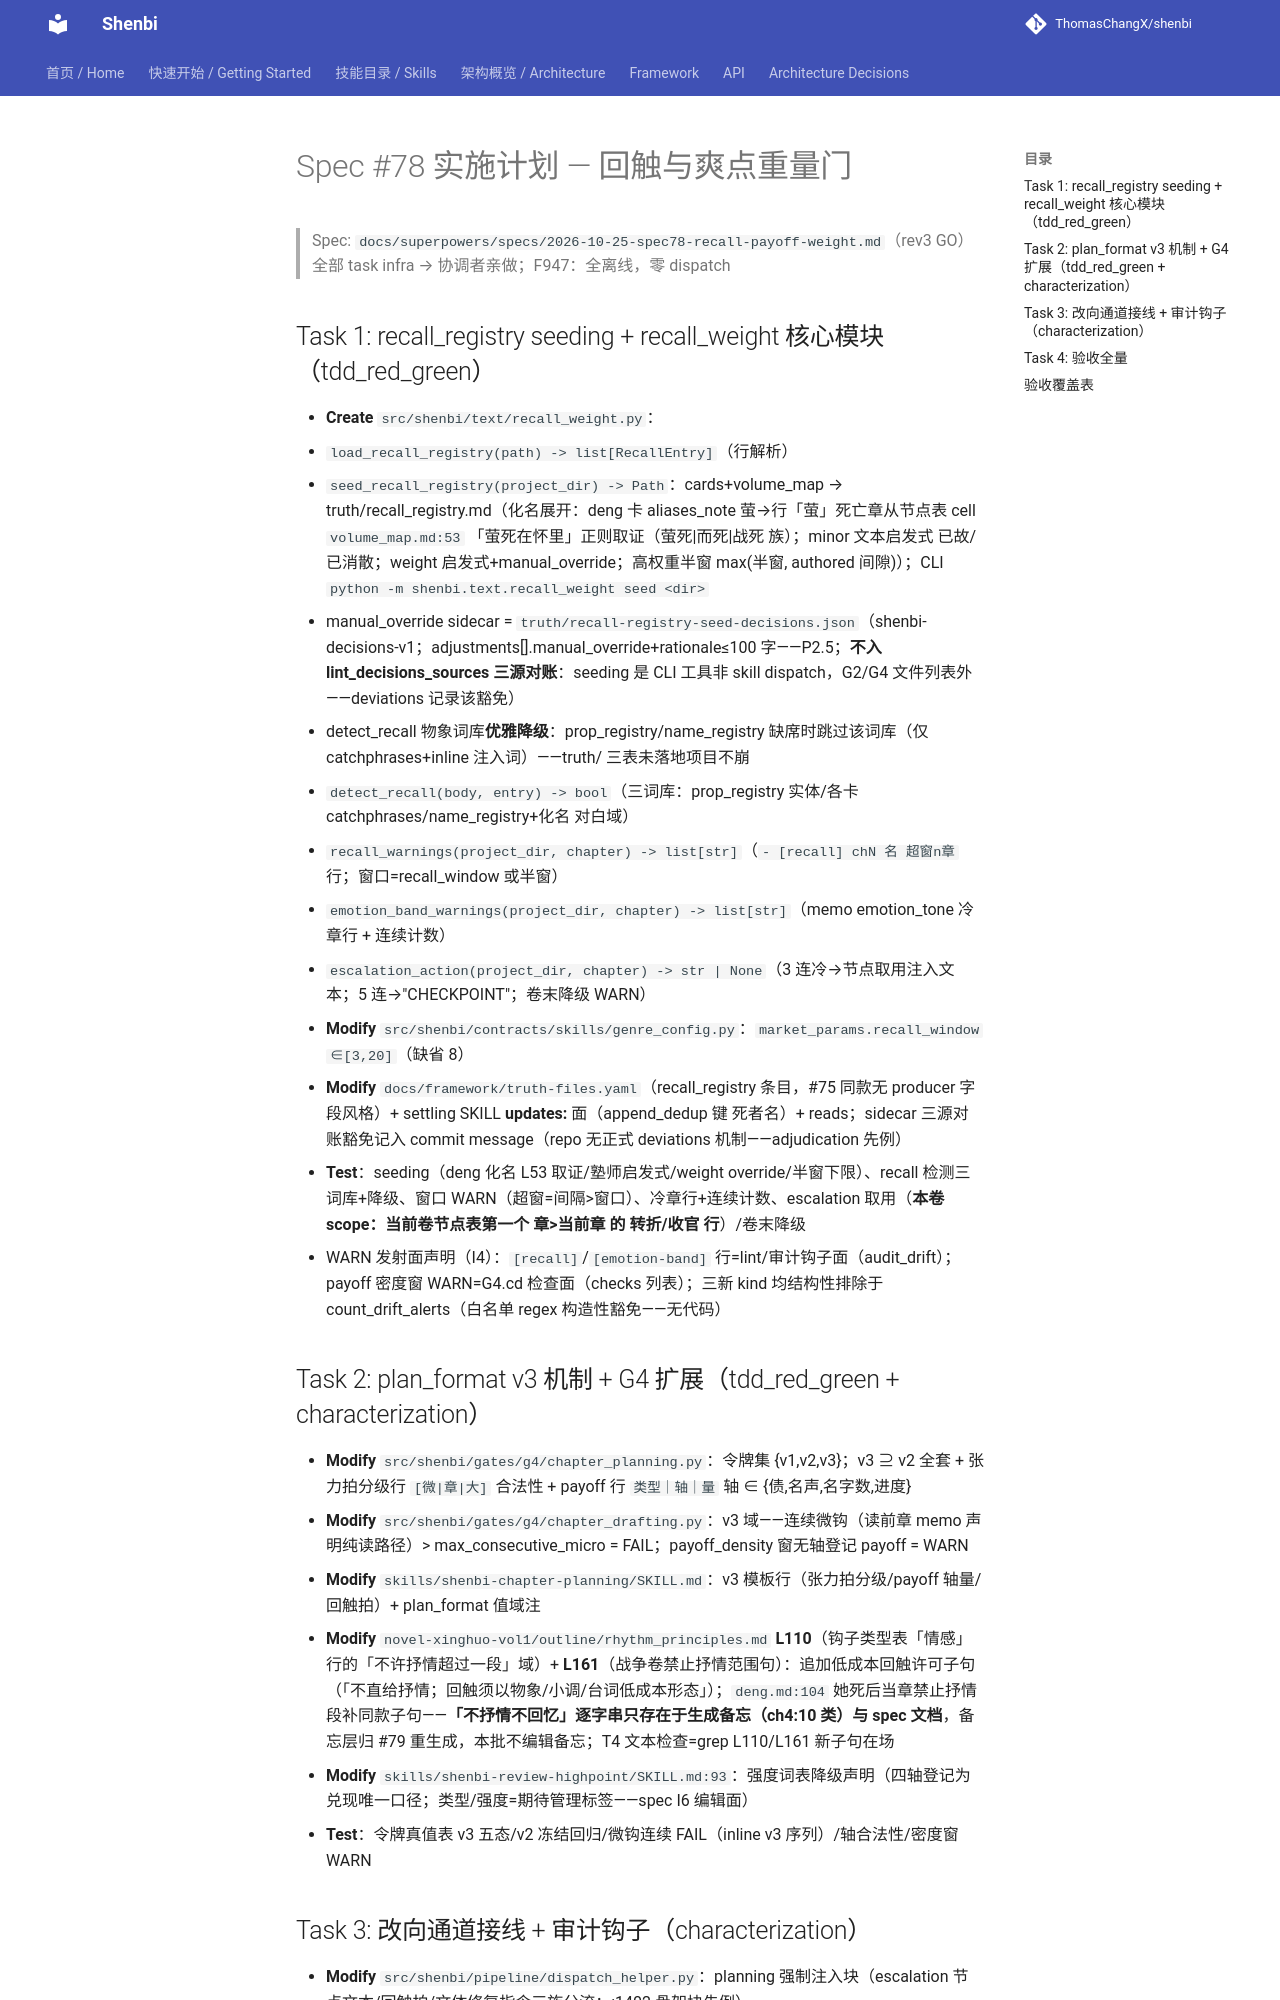

repository: ThomasChangX/shenbi · page: superpowers/plans/2026-10-26-spec78-recall-payoff-weight/index.html · generator: mkdocs

# Spec #78 实施计划 — 回触与爽点重量门

> Spec: `docs/superpowers/specs/2026-10-25-spec78-recall-payoff-weight.md`（rev3 GO）
> 全部 task infra → 协调者亲做；F947：全离线，零 dispatch

## Task 1: recall_registry seeding + recall_weight 核心模块（tdd_red_green）

- **Create** `src/shenbi/text/recall_weight.py`：
  - `load_recall_registry(path) -> list[RecallEntry]`（行解析）
  - `seed_recall_registry(project_dir) -> Path`：cards+volume_map → truth/recall_registry.md（化名展开：deng 卡 aliases_note 萤→行「萤」死亡章从节点表 cell `volume_map.md:53` 「萤死在怀里」正则取证（萤死|而死|战死 族）；minor 文本启发式 已故/已消散；weight 启发式+manual_override；高权重半窗 max(半窗, authored 间隙)）；CLI `python -m shenbi.text.recall_weight seed <dir>`
  - manual_override sidecar = `truth/recall-registry-seed-decisions.json`（shenbi-decisions-v1；adjustments[].manual_override+rationale≤100 字——P2.5；**不入 lint_decisions_sources 三源对账**：seeding 是 CLI 工具非 skill dispatch，G2/G4 文件列表外——deviations 记录该豁免）
  - detect_recall 物象词库**优雅降级**：prop_registry/name_registry 缺席时跳过该词库（仅 catchphrases+inline 注入词）——truth/ 三表未落地项目不崩
  - `detect_recall(body, entry) -> bool`（三词库：prop_registry 实体/各卡 catchphrases/name_registry+化名 对白域）
  - `recall_warnings(project_dir, chapter) -> list[str]`（`- [recall] chN 名 超窗n章` 行；窗口=recall_window 或半窗）
  - `emotion_band_warnings(project_dir, chapter) -> list[str]`（memo emotion_tone 冷章行 + 连续计数）
  - `escalation_action(project_dir, chapter) -> str | None`（3 连冷→节点取用注入文本；5 连→"CHECKPOINT"；卷末降级 WARN）
- **Modify** `src/shenbi/contracts/skills/genre_config.py`：`market_params.recall_window ∈[3,20]`（缺省 8）
- **Modify** `docs/framework/truth-files.yaml`（recall_registry 条目，#75 同款无 producer 字段风格）+ settling SKILL **updates:** 面（append_dedup 键 死者名）+ reads；sidecar 三源对账豁免记入 commit message（repo 无正式 deviations 机制——adjudication 先例）
- **Test**：seeding（deng 化名 L53 取证/塾师启发式/weight override/半窗下限）、recall 检测三词库+降级、窗口 WARN（超窗=间隔>窗口）、冷章行+连续计数、escalation 取用（**本卷 scope：当前卷节点表第一个 章>当前章 的 转折/收官 行**）/卷末降级
- WARN 发射面声明（I4）：`[recall]`/`[emotion-band]` 行=lint/审计钩子面（audit_drift）；payoff 密度窗 WARN=G4.cd 检查面（checks 列表）；三新 kind 均结构性排除于 count_drift_alerts（白名单 regex 构造性豁免——无代码）
